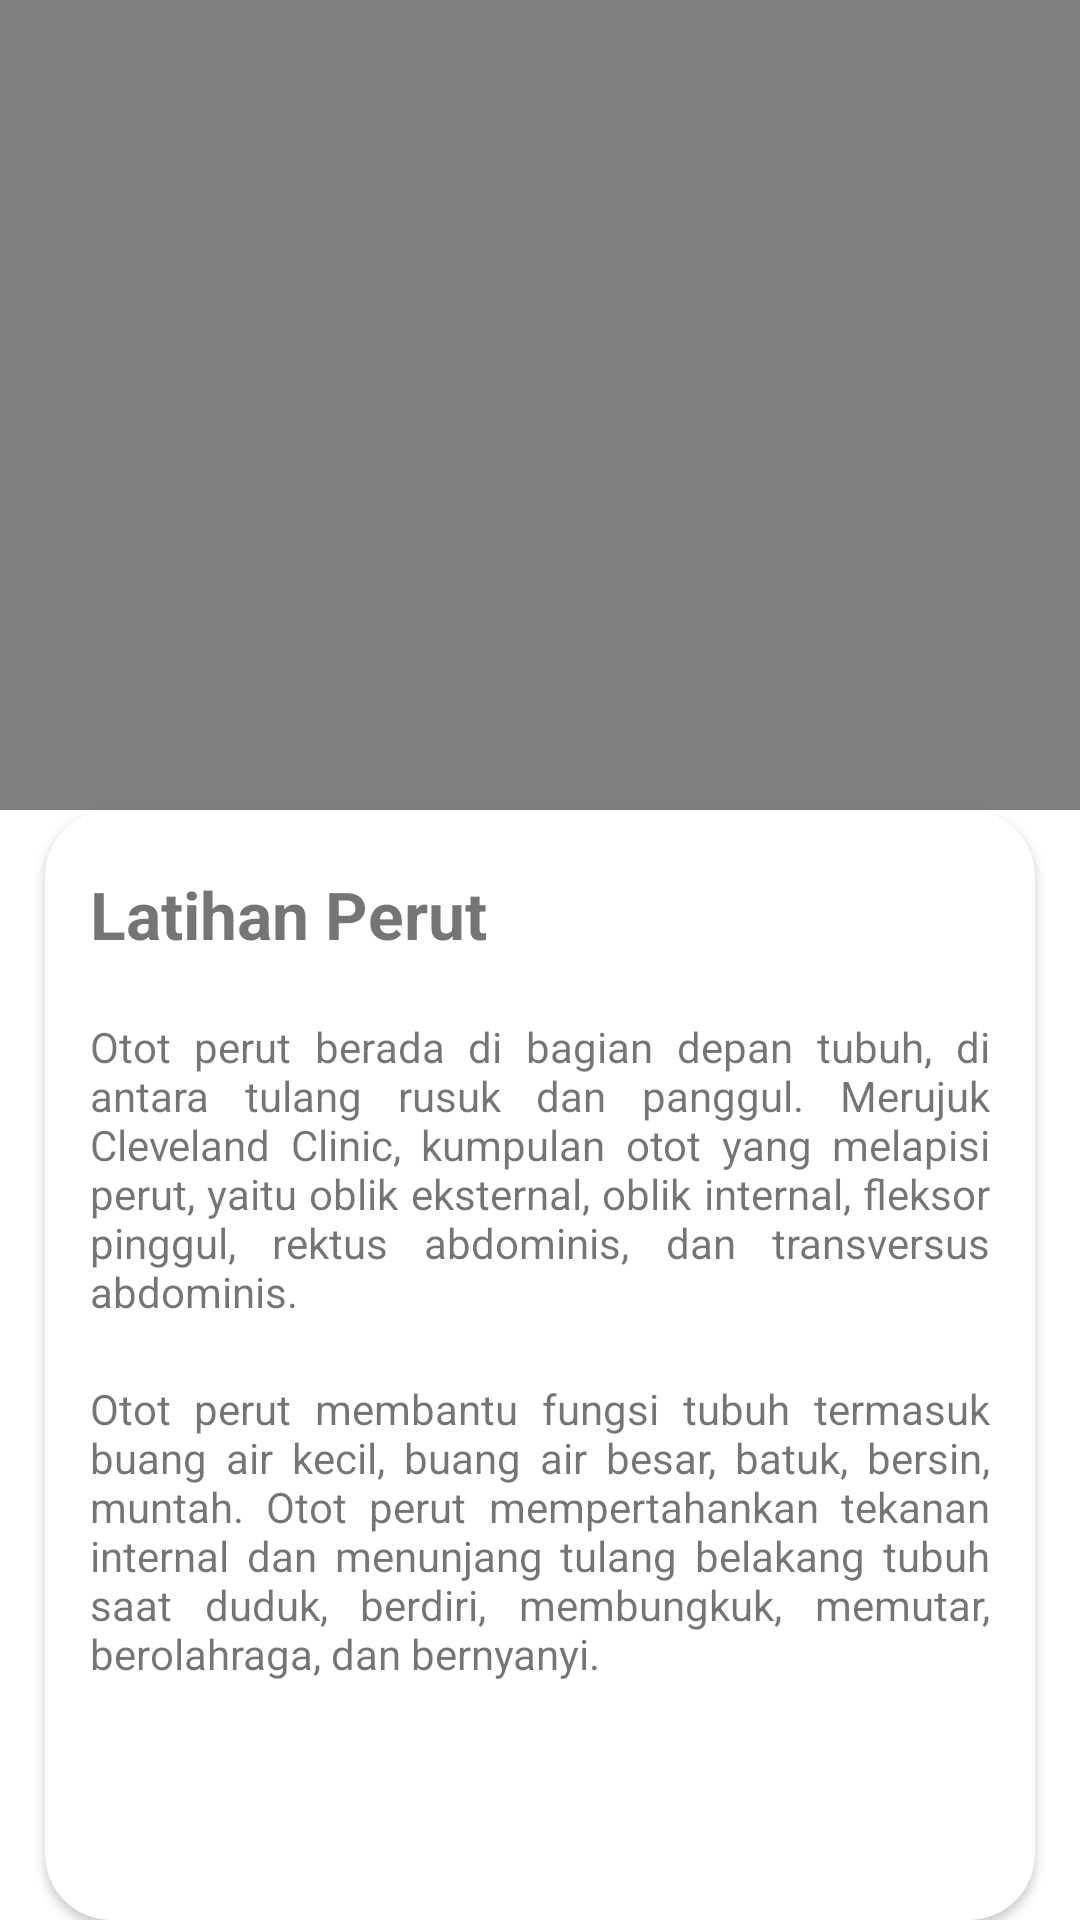

Produce the Android XML layout that renders to this screen, including the resource entries it uses.
<!-- AndroidManifest.xml: application theme Theme.Projek -->
<!-- res/layout/activitiy_perut.xml -->
<?xml version="1.0" encoding="utf-8"?>
<LinearLayout
    xmlns:android="http://schemas.android.com/apk/res/android"
    xmlns:app="http://schemas.android.com/apk/res-auto"
    xmlns:tools="http://schemas.android.com/tools"
    android:layout_width="match_parent"
    android:layout_height="match_parent"
    tools:context=".perut"
    android:background="@mipmap/background1">

    <LinearLayout
        android:layout_width="match_parent"
        android:layout_height="match_parent"
        android:orientation="vertical">

        <FrameLayout
            android:id="@+id/frameLayout"
            android:layout_width="wrap_content"
            android:layout_height="wrap_content"
            app:layout_constraintBottom_toBottomOf="parent"
            app:layout_constraintLeft_toLeftOf="parent"
            app:layout_constraintRight_toRightOf="parent"
            app:layout_constraintTop_toTopOf="parent"
            app:layout_constraintVertical_bias=".1">

            <VideoView
                android:id="@+id/videoView"
                android:layout_width="match_parent"
                android:layout_height="270dp" />

        </FrameLayout>

        <androidx.cardview.widget.CardView
            android:layout_width="match_parent"
            android:layout_height="match_parent"
            app:cardCornerRadius="22dp"
            android:layout_gravity="center"
            android:layout_marginHorizontal="15dp"
            >

            <LinearLayout
                android:layout_width="match_parent"
                android:layout_height="match_parent"
                android:orientation="vertical"
                >


                <TextView
                    android:id="@+id/textView1"
                    android:layout_width="wrap_content"
                    android:layout_height="wrap_content"
                    android:textStyle="bold"
                    android:text="Latihan Perut"
                    android:layout_marginHorizontal="15dp"
                    android:layout_marginVertical="20dp"
                    android:textSize="22dp" />

                <TextView
                    android:id="@+id/textView"
                    android:layout_width="wrap_content"
                    android:layout_height="wrap_content"
                    android:justificationMode="inter_word"
                    android:text="Otot perut berada di bagian depan tubuh, di antara tulang rusuk dan panggul. Merujuk Cleveland Clinic, kumpulan otot yang melapisi perut, yaitu oblik eksternal, oblik internal, fleksor pinggul, rektus abdominis, dan transversus abdominis."
                    android:layout_marginHorizontal="15dp" />

                <TextView
                    android:layout_width="wrap_content"
                    android:layout_height="wrap_content"
                    android:justificationMode="inter_word"
                    android:text="Otot perut membantu fungsi tubuh termasuk buang air kecil, buang air besar, batuk, bersin, muntah. Otot perut mempertahankan tekanan internal dan menunjang tulang belakang tubuh saat duduk, berdiri, membungkuk, memutar, berolahraga, dan bernyanyi."
                    android:layout_marginHorizontal="15dp"
                    android:layout_marginTop="20dp"/>

                <Button
                    android:id="@+id/button"
                    android:layout_width="match_parent"
                    android:layout_height="60dp"
                    android:layout_marginEnd="75dp"
                    android:layout_marginStart="75dp"
                    android:layout_marginTop="120dp"
                    android:background="@drawable/custom_button"
                    app:backgroundTint="@null"
                    android:text="selesai"
                    android:textSize="25dp"/>

            </LinearLayout>

        </androidx.cardview.widget.CardView>


    </LinearLayout>

</LinearLayout>
<!-- resources referenced by this layout -->
<resources>
  <!-- drawable custom_button (drawable) -->
  <?xml version="1.0" encoding="utf-8"?>
  <shape xmlns:android="http://schemas.android.com/apk/res/android" android:shape="rectangle">
      <gradient android:startColor="#4FA8C5" android:endColor="#345ECC" android:type="linear"/>
      <corners android:radius="20dp"/>
  </shape>
  <style name="Theme.Projek" parent="Theme.MaterialComponents.DayNight.NoActionBar">
          
          <item name="colorPrimary">@color/purple_500</item>
          <item name="colorPrimaryVariant">@color/purple_700</item>
          <item name="colorOnPrimary">@color/white</item>
          
          <item name="colorSecondary">@color/teal_200</item>
          <item name="colorSecondaryVariant">@color/teal_700</item>
          <item name="colorOnSecondary">@color/black</item>
          
          <item name="android:statusBarColor" tools:targetApi="l">?attr/colorPrimaryVariant</item>
          
      </style>
  <!-- not gathered from this repository: default colours our renderer supplied (Android Studio template values) -->
  <color name="purple_500">#FF6200EE</color>
  <color name="purple_700">#FF3700B3</color>
  <color name="teal_200">#FF03DAC5</color>
  <color name="teal_700">#FF018786</color>
  <color name="black">#FF000000</color>
  <color name="white">#FFFFFFFF</color>
</resources>
